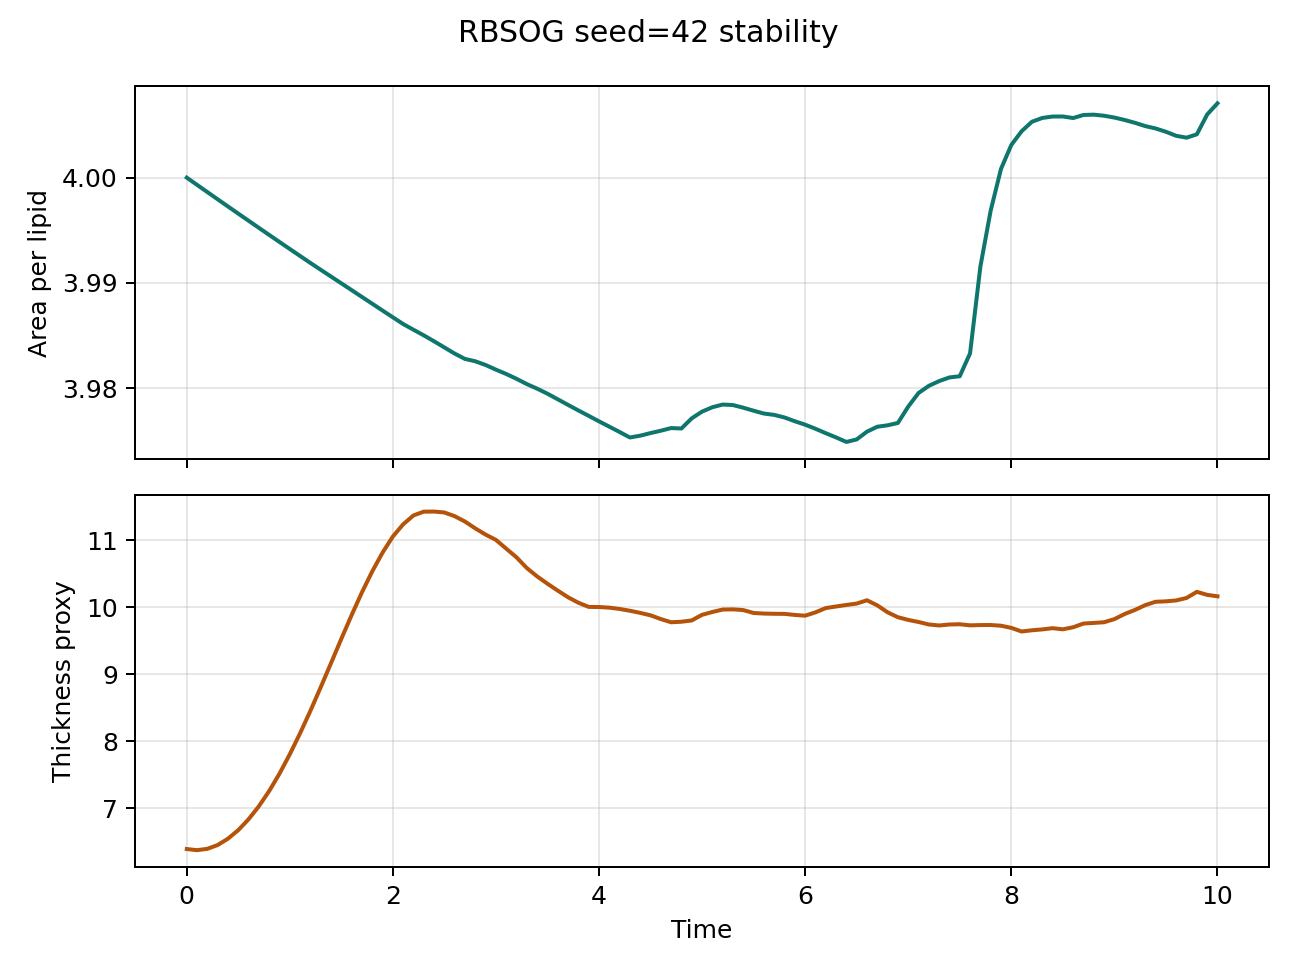

Source data for this figure (header and first rows):
step, time, area_per_lipid, thickness_proxy, pressure, temperature
1.0, 0.002, 4, 6.39, 0.1404, 0.9995
50.0, 0.1, 3.999, 6.373, 0.1407, 1.001
100.0, 0.2, 3.999, 6.393, 0.144, 1.01
150.0, 0.3, 3.998, 6.449, 0.1447, 1.022
200.0, 0.4, 3.997, 6.543, 0.1465, 1.033
250.0, 0.5, 3.997, 6.671, 0.1515, 1.055
300.0, 0.6, 3.996, 6.832, 0.1574, 1.076
350.0, 0.7, 3.995, 7.027, 0.1602, 1.095
400.0, 0.8, 3.995, 7.253, 0.1576, 1.09
450.0, 0.9, 3.994, 7.512, 0.1609, 1.11
500.0, 1.0, 3.993, 7.802, 0.1685, 1.134
550.0, 1.1, 3.993, 8.116, 0.1699, 1.14
600.0, 1.2, 3.992, 8.45, 0.1743, 1.161
650.0, 1.3, 3.991, 8.802, 0.1982, 1.317
700.0, 1.4, 3.991, 9.162, 0.1896, 1.252
750.0, 1.5, 3.99, 9.525, 0.1975, 1.297
800.0, 1.6, 3.989, 9.88, 0.1886, 1.228
850.0, 1.7, 3.989, 10.22, 0.1874, 1.193
900.0, 1.8, 3.988, 10.53, 0.1906, 1.205
950.0, 1.9, 3.987, 10.81, 0.1904, 1.167
1000, 2.0, 3.987, 11.05, 0.1967, 1.194
1050, 2.1, 3.986, 11.24, 0.1967, 1.171
1100, 2.2, 3.986, 11.37, 0.3728, 2.583
1150, 2.3, 3.985, 11.43, 0.3012, 1.977
1200, 2.4, 3.984, 11.43, 0.2753, 1.774
1250, 2.5, 3.984, 11.41, 0.276, 1.755
1300, 2.6, 3.983, 11.36, 0.2658, 1.648
1350, 2.7, 3.983, 11.28, 0.8383, 6.206
1400, 2.8, 3.983, 11.18, 0.617, 4.375
1450, 2.9, 3.982, 11.08, 0.4812, 3.271
1500, 3.0, 3.982, 11.01, 0.4205, 2.752
1550, 3.1, 3.981, 10.87, 0.4644, 3.145
1600, 3.2, 3.981, 10.74, 0.3782, 2.454
1650, 3.3, 3.98, 10.58, 0.4058, 2.582
1700, 3.4, 3.98, 10.46, 0.4086, 2.707
1750, 3.5, 3.979, 10.35, 0.3564, 2.262
1800, 3.6, 3.979, 10.25, 0.3122, 1.907
1850, 3.7, 3.978, 10.15, 0.3584, 2.156
1900, 3.8, 3.978, 10.07, 0.3451, 1.986
1950, 3.9, 3.977, 10, 0.3478, 1.944
2000, 4.0, 3.977, 10, 0.3566, 1.947
2050, 4.1, 3.976, 9.993, 0.3763, 2.066
2100, 4.2, 3.976, 9.974, 0.3496, 1.859
2150, 4.3, 3.975, 9.947, 0.3745, 1.958
2200, 4.4, 3.975, 9.915, 1.504, 10.97
2250, 4.5, 3.976, 9.879, 1.175, 8.291
2300, 4.6, 3.976, 9.823, 1.534, 11.3
2350, 4.7, 3.976, 9.775, 1.112, 8.022
2400, 4.8, 3.976, 9.783, 0.8329, 5.876
2450, 4.9, 3.977, 9.802, 2.203, 16.67
2500, 5.0, 3.978, 9.886, 1.498, 11.13
2550, 5.1, 3.978, 9.928, 1.418, 10.43
2600, 5.2, 3.978, 9.965, 1.1, 8.069
2650, 5.3, 3.978, 9.968, 0.7841, 5.57
2700, 5.4, 3.978, 9.957, 0.5988, 4.03
2750, 5.5, 3.978, 9.914, 0.672, 4.431
2800, 5.6, 3.978, 9.905, 0.6929, 4.425
2850, 5.7, 3.977, 9.901, 0.7991, 5.571
2900, 5.8, 3.977, 9.9, 0.589, 3.934
2950, 5.9, 3.977, 9.884, 0.5213, 3.326
... 41 more rows
